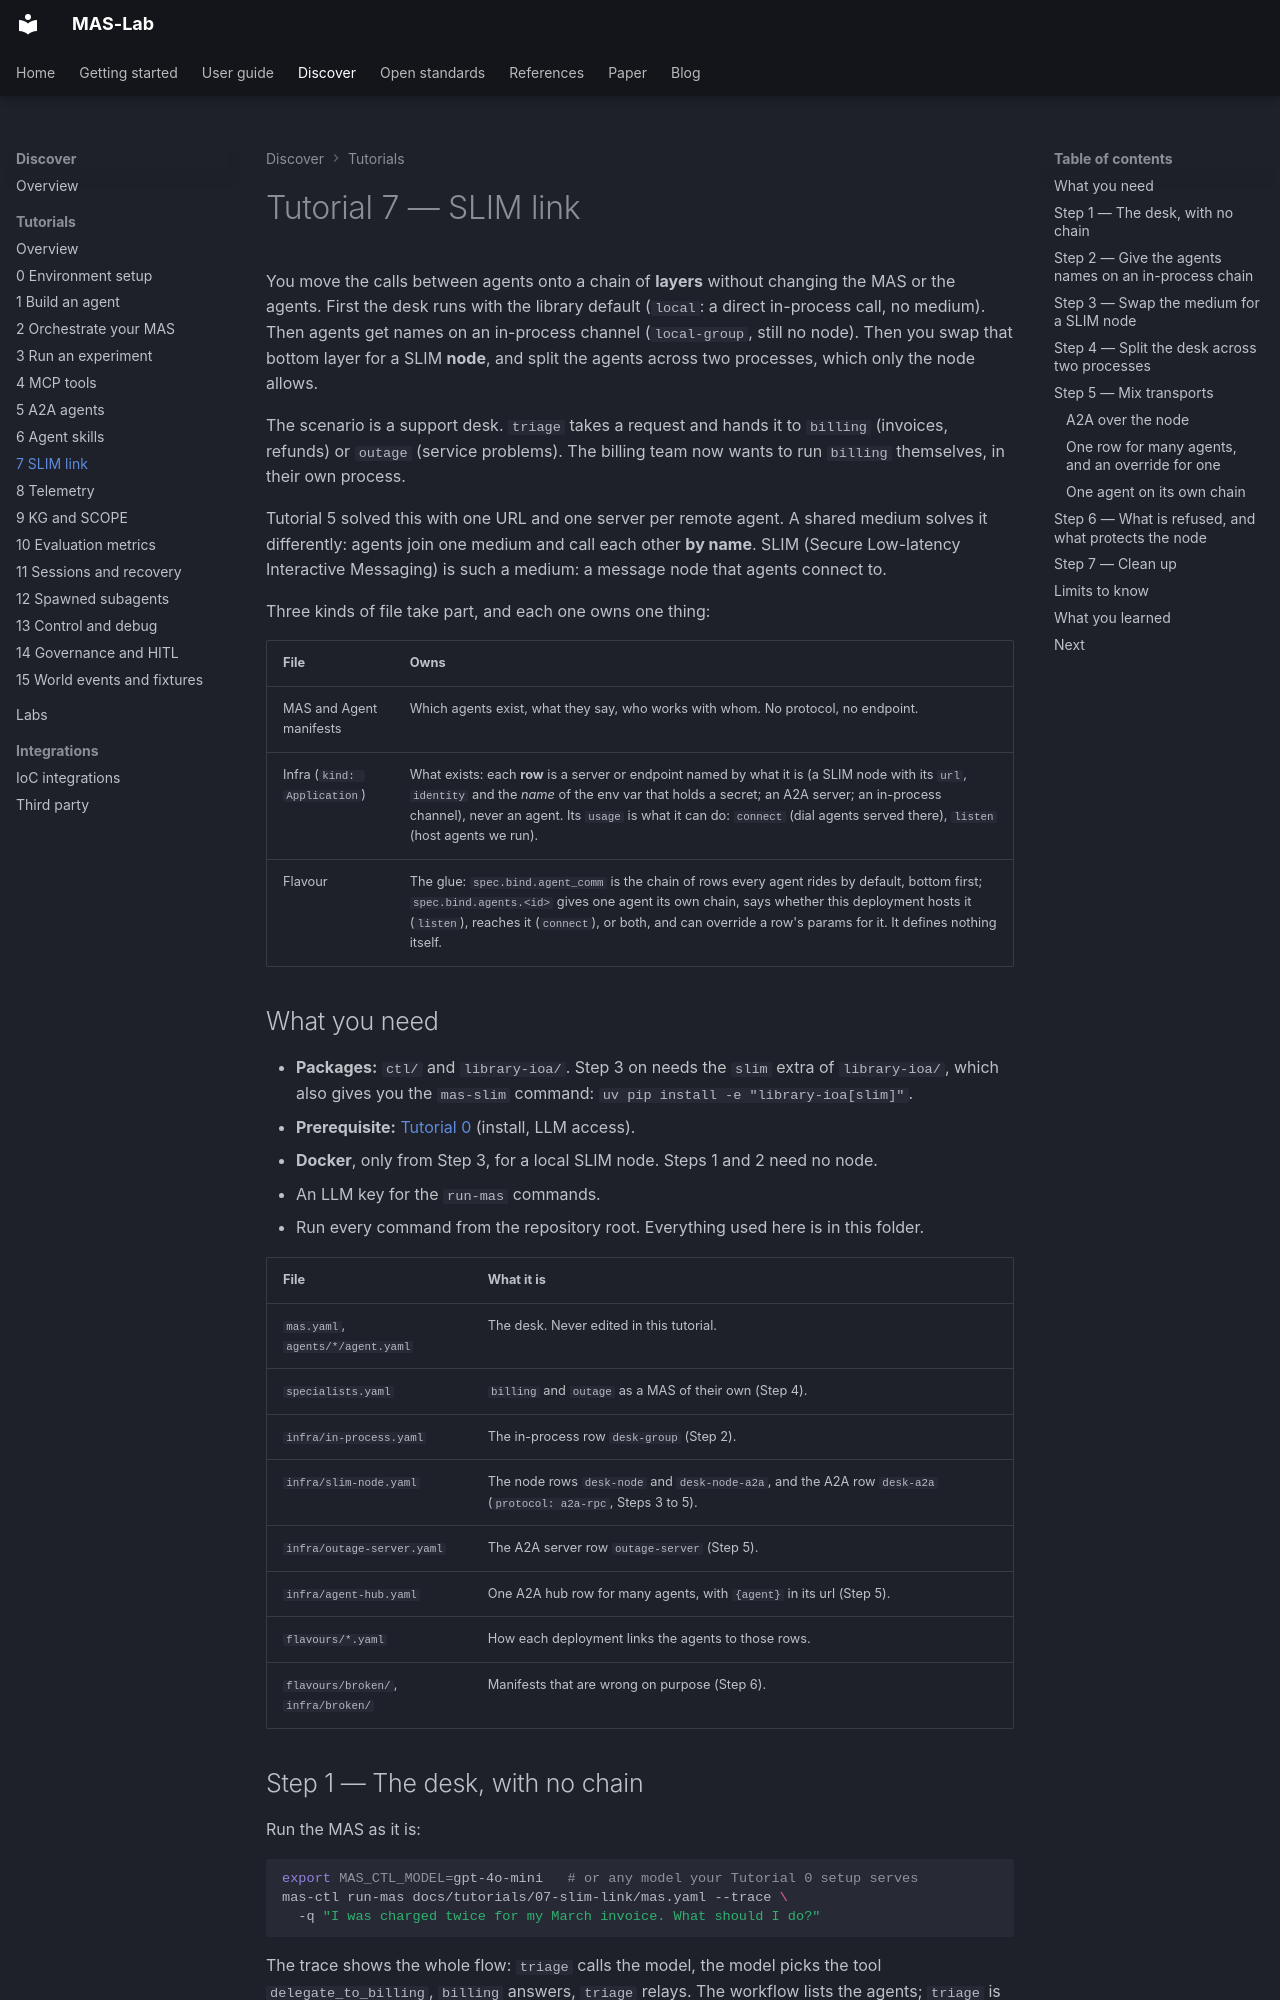

repository: ioc-project/mas-lab · page: tutorials/07-slim-link/index.html · generator: mkdocs

<!--
  Copyright (c) 2026 Cisco Systems, Inc. and its affiliates
  SPDX-License-Identifier: Apache-2.0
-->
# Tutorial 7 — SLIM link

You move the calls between agents onto a chain of **layers** without changing the
MAS or the agents. First the desk runs with the library default (`local`: a direct
in-process call, no medium). Then agents get names on an in-process channel
(`local-group`, still no node). Then you swap that bottom layer for a SLIM **node**,
and split the agents across two processes, which only the node allows.

The scenario is a support desk. `triage` takes a request and hands it to `billing`
(invoices, refunds) or `outage` (service problems). The billing team now wants to
run `billing` themselves, in their own process.

Tutorial 5 solved this with one URL and one server per remote agent. A shared medium
solves it differently: agents join one medium and call each other **by name**. SLIM
(Secure Low-latency Interactive Messaging) is such a medium: a message node that
agents connect to.

Three kinds of file take part, and each one owns one thing:

| File | Owns |
| --- | --- |
| MAS and Agent manifests | Which agents exist, what they say, who works with whom. No protocol, no endpoint. |
| Infra (`kind: Application`) | What exists: each **row** is a server or endpoint named by what it is (a SLIM node with its `url`, `identity` and the *name* of the env var that holds a secret; an A2A server; an in-process channel), never an agent. Its `usage` is what it can do: `connect` (dial agents served there), `listen` (host agents we run). |
| Flavour | The glue: `spec.bind.agent_comm` is the chain of rows every agent rides by default, bottom first; `spec.bind.agents.<id>` gives one agent its own chain, says whether this deployment hosts it (`listen`), reaches it (`connect`), or both, and can override a row's params for it. It defines nothing itself. |

## What you need

- **Packages:** `ctl/` and `library-ioa/`. Step 3 on needs the `slim` extra of
  `library-ioa/`, which also gives you the `mas-slim` command:
  `uv pip install -e "library-ioa[slim]"`.
- **Prerequisite:** [Tutorial 0](../00-environment-setup/README.md) (install, LLM access).
- **Docker**, only from Step 3, for a local SLIM node. Steps 1 and 2 need no node.
- An LLM key for the `run-mas` commands.
- Run every command from the repository root. Everything used here is in this folder.

| File | What it is |
| --- | --- |
| `mas.yaml`, `agents/*/agent.yaml` | The desk. Never edited in this tutorial. |
| `specialists.yaml` | `billing` and `outage` as a MAS of their own (Step 4). |
| `infra/in-process.yaml` | The in-process row `desk-group` (Step 2). |
| `infra/slim-node.yaml` | The node rows `desk-node` and `desk-node-a2a`, and the A2A row `desk-a2a` (`protocol: a2a-rpc`, Steps 3 to 5). |
| `infra/outage-server.yaml` | The A2A server row `outage-server` (Step 5). |
| `infra/agent-hub.yaml` | One A2A hub row for many agents, with `{agent}` in its url (Step 5). |
| `flavours/*.yaml` | How each deployment links the agents to those rows. |
| `flavours/broken/`, `infra/broken/` | Manifests that are wrong on purpose (Step 6). |
